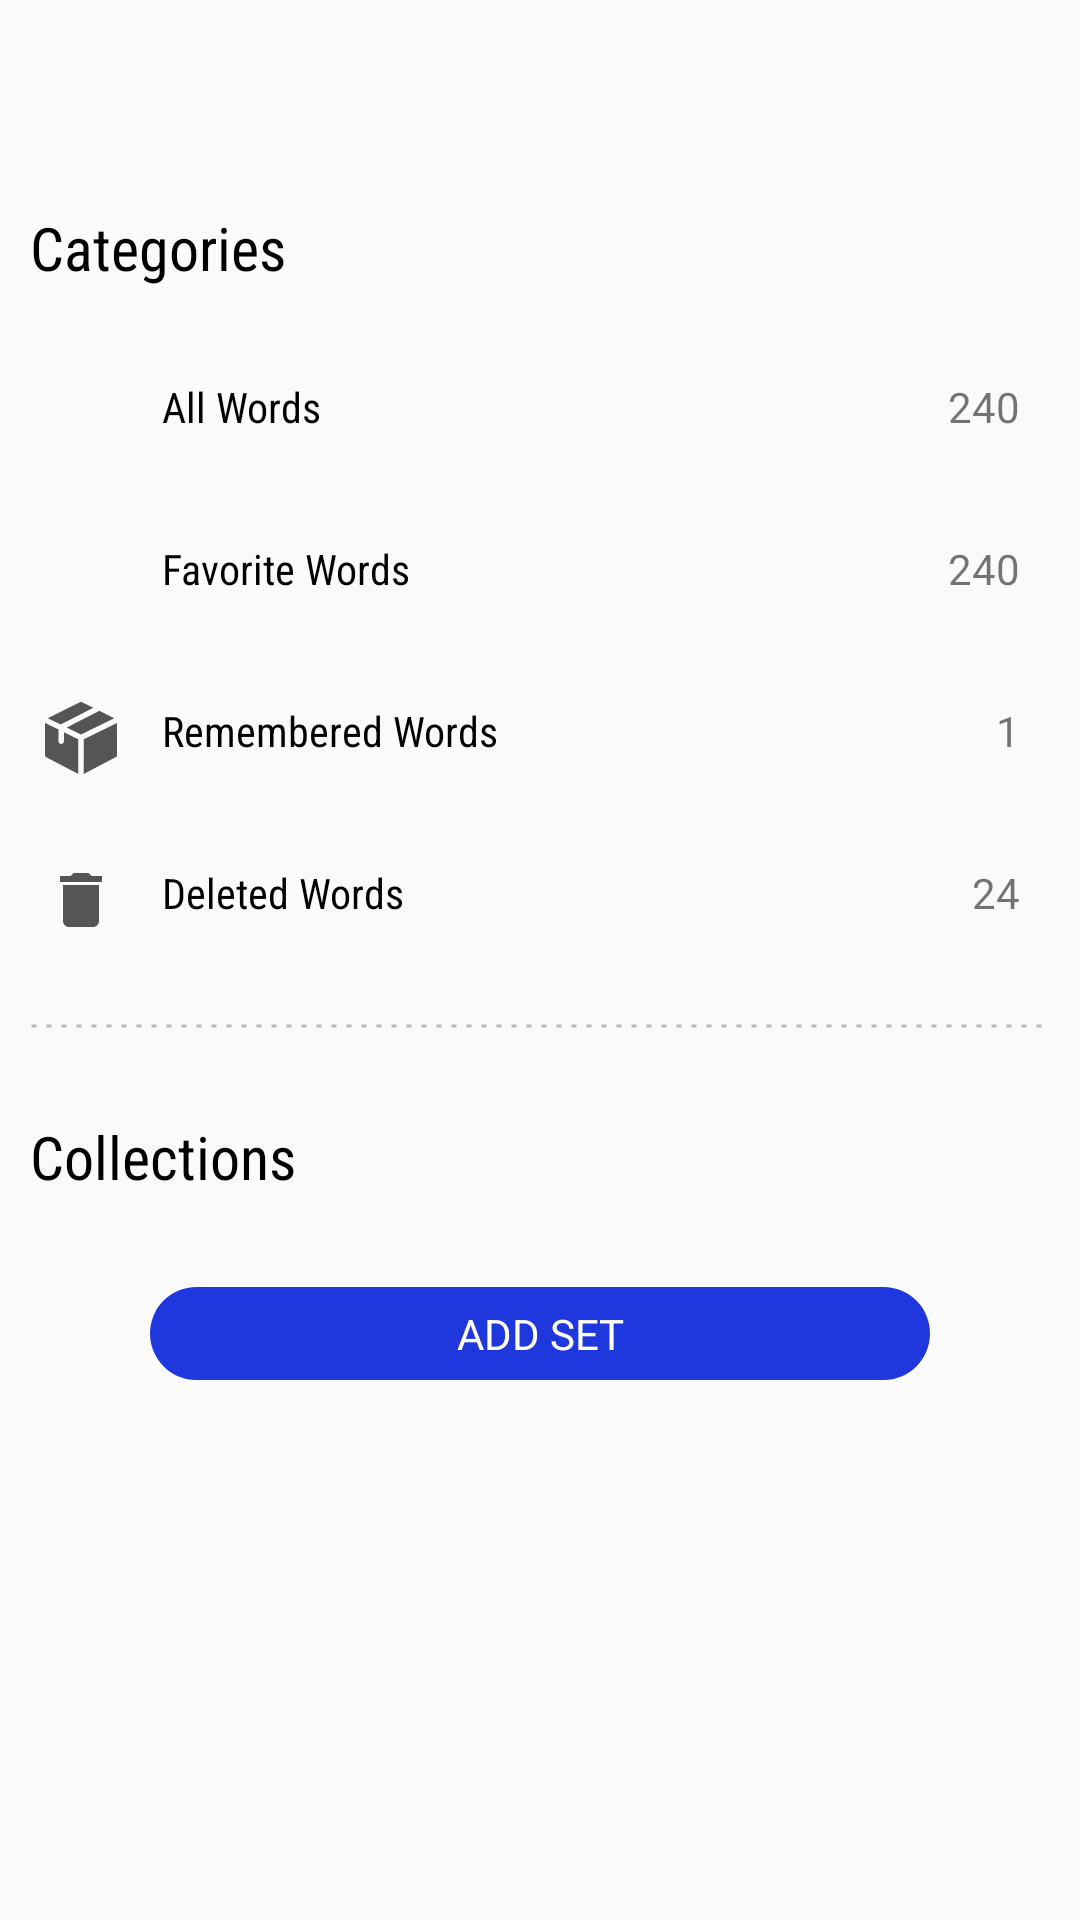

Layout XML and referenced resources for this Android screen:
<!-- AndroidManifest.xml: application theme AppTheme -->
<!-- res/layout/activity_slide_bar.xml -->
<?xml version="1.0" encoding="utf-8"?>
<androidx.core.widget.NestedScrollView
    xmlns:android="http://schemas.android.com/apk/res/android"
    android:layout_width="match_parent"
    android:layout_height="match_parent"
    android:elevation="10dp"
    android:overScrollMode="never"
    >

    <LinearLayout
        android:layout_width="match_parent"
        android:layout_height="wrap_content"
        android:orientation="vertical"
        >

        <ImageView
            android:id="@+id/goToSetting"
            style="@style/slide_item_images"
            android:background="@drawable/ic_settings_24"
            android:layout_gravity="end"
            android:layout_marginEnd="15dp"
            android:layout_marginTop="15dp"
            />

        <LinearLayout
            android:id="@+id/openCloseCategories"
            android:layout_width="match_parent"
            android:layout_height="wrap_content"
            android:orientation="horizontal"
            android:layout_marginHorizontal="10dp"
            android:layout_marginTop="30dp"
            >

            <TextView
                android:layout_width="0dp"
                android:layout_height="wrap_content"
                android:layout_weight="1"
                android:fontFamily="sans-serif-condensed"
                android:text="@string/categories"
                android:textColor="@color/black"
                android:textSize="20sp" />
            <ImageView
                android:id="@+id/openCloseCategoriesImg"
                android:layout_width="24dp"
                android:layout_height="24dp"
                android:layout_gravity="center_vertical"
                android:background="@drawable/ic_keyboard_arrow_down_24"
                />
        </LinearLayout>



        <LinearLayout
            android:id="@+id/categorySection"
            android:layout_width="match_parent"
            android:layout_height="wrap_content"
            android:orientation="vertical"
            android:layout_marginTop="0dp"
            >

            <LinearLayout
                android:id="@+id/allWords"
                style="@style/slide_item"
                >

                <ImageView
                    style="@style/slide_item_images"
                    android:background="@drawable/ic_word_list"
                    android:layout_marginStart="10dp"
                    />

                <TextView
                    style="@style/slide_item_text"
                    android:text="@string/all_words"
                    />

                <TextView
                    android:id="@+id/allWordsNbr"
                    style="@style/slide_item_number"
                    android:text="240"
                    />

            </LinearLayout>

            <LinearLayout
                android:id="@+id/allFavorite"
                style="@style/slide_item"
                >

                <ImageView
                    style="@style/slide_item_images"
                    android:background="@drawable/ic_favorite"
                    android:layout_marginStart="10dp"
                    />

                <TextView
                    style="@style/slide_item_text"
                    android:text="@string/favorite_words"
                    />

                <TextView
                    android:id="@+id/allFavoriteNbr"
                    style="@style/slide_item_number"
                    android:text="240"
                    />

            </LinearLayout>

            <LinearLayout
                android:id="@+id/allRemembered"
                style="@style/slide_item"
                >

                <ImageView
                    style="@style/slide_item_images"
                    android:background="@drawable/ic_remember_box"
                    android:layout_marginStart="10dp"
                    />

                <TextView
                    style="@style/slide_item_text"
                    android:text="@string/remembered_words"
                    />

                <TextView
                    android:id="@+id/allRememberedNbr"
                    style="@style/slide_item_number"
                    android:text="1"
                    />

            </LinearLayout>

            <LinearLayout
                android:id="@+id/allDeleted"
                style="@style/slide_item"
                >

                <ImageView
                    style="@style/slide_item_images"
                    android:background="@drawable/ic_delete_24"
                    android:layout_marginStart="10dp"
                    />

                <TextView
                    style="@style/slide_item_text"
                    android:text="@string/deleted_words"
                    />

                <TextView
                    android:id="@+id/allDeletedNbr"
                    style="@style/slide_item_number"
                    android:text="24"
                    />

            </LinearLayout>

        </LinearLayout>

        <ImageView
            android:layout_width="match_parent"
            android:layout_height="10dp"
            android:layout_marginHorizontal="10dp"
            android:layout_marginVertical="25dp"
            android:background="@drawable/my_doted_line"
            />

        <LinearLayout
            android:id="@+id/openCloseCollection"
            android:layout_width="match_parent"
            android:layout_height="wrap_content"
            android:orientation="horizontal"
            android:layout_marginHorizontal="10dp"
            >

            <TextView
                android:layout_width="0dp"
                android:layout_height="wrap_content"
                android:layout_weight="1"
                android:fontFamily="sans-serif-condensed"
                android:text="@string/collections"
                android:textColor="@color/black"
                android:textSize="20sp" />

            <ImageView
                android:id="@+id/openCloseCollectionsImg"
                android:layout_width="24dp"
                android:layout_height="24dp"
                android:layout_gravity="center_vertical"
                android:background="@drawable/ic_keyboard_arrow_down_24"
                />
        </LinearLayout>

        <LinearLayout
            android:id="@+id/collectionSection"
            android:layout_width="match_parent"
            android:layout_height="match_parent"
            android:orientation="vertical"
            >

            <androidx.recyclerview.widget.RecyclerView
                android:id="@+id/set_RecyclerView"
                android:layout_width="match_parent"
                android:layout_height="wrap_content"
                android:layout_marginTop="10dp"
                android:overScrollMode="never"
                android:nestedScrollingEnabled="false"
                >

            </androidx.recyclerview.widget.RecyclerView>

            <TextView
                android:id="@+id/add_Set"
                android:layout_width="match_parent"
                android:layout_height="wrap_content"
                android:text="ADD SET"
                android:gravity="center"
                android:background="@drawable/my_create_collection_btn"
                android:textColor="@color/white"
                android:layout_marginVertical="20dp"
                android:paddingVertical="6dp"
                android:paddingHorizontal="25dp"
                android:layout_gravity="center"
                android:layout_marginHorizontal="50dp"
                />

        </LinearLayout>



    </LinearLayout>

</androidx.core.widget.NestedScrollView>
<!-- resources referenced by this layout -->
<resources>
  <color name="black">#000000</color>
  <color name="white">#ffffff</color>
  <!-- drawable ic_delete_24 (drawable) -->
  <vector xmlns:android="http://schemas.android.com/apk/res/android"
      android:width="34dp"
      android:height="34dp"
      android:viewportWidth="24"
      android:viewportHeight="24"
      android:tint="?attr/colorControlNormal">
    <path
        android:fillColor="@android:color/white"
        android:pathData="M6,19c0,1.1 0.9,2 2,2h8c1.1,0 2,-0.9 2,-2V7H6v12zM19,4h-3.5l-1,-1h-5l-1,1H5v2h14V4z"/>
  </vector>
  <!-- drawable my_create_collection_btn (drawable) -->
  <?xml version="1.0" encoding="utf-8"?>
  <shape xmlns:android="http://schemas.android.com/apk/res/android">
  
      <corners android:radius="100dp" />
      <solid android:color="@color/addCollectionColor"/>
  
  </shape>
  <!-- drawable my_doted_line (drawable) -->
  <?xml version="1.0" encoding="utf-8"?>
  <shape xmlns:android="http://schemas.android.com/apk/res/android"
      android:shape="line">
  
  
      <stroke
          android:color="@color/gray"
          android:dashWidth="5px"
          android:dashGap="10px"
          android:width="1dp"
          />
  
  
  </shape>
  <string name="all_words">All Words</string>
  <string name="categories">Categories</string>
  <string name="collections">Collections</string>
  <string name="deleted_words">Deleted Words</string>
  <string name="favorite_words">Favorite Words</string>
  <string name="remembered_words">Remembered Words</string>
  <style name="slide_item">
          <item name="android:layout_width">match_parent</item>
          <item name="android:layout_height">match_parent</item>
          <item name="android:orientation">horizontal</item>
          <item name="android:layout_marginTop">30dp</item>
          <item name="android:layout_marginStart">5dp</item>
      </style>
  <style name="slide_item_images">
          <item name="android:layout_width">24dp</item>
          <item name="android:layout_height">24dp</item>
          <item name="android:backgroundTint">@color/gray2</item>
      </style>
  <style name="slide_item_number">
          <item name="android:layout_width">match_parent</item>
          <item name="android:layout_height">wrap_content</item>
          <item name="android:layout_gravity">end</item>
          <item name="android:gravity">right</item>
          <item name="android:layout_marginEnd">20dp</item>
      </style>
  <style name="slide_item_text">
          <item name="android:layout_width">wrap_content</item>
          <item name="android:layout_height">wrap_content</item>
          <item name="android:textColor">@color/black</item>
          <item name="android:layout_marginStart">15dp</item>
          <item name="android:fontFamily">sans-serif-condensed</item>
      </style>
  <style name="AppTheme" parent="Theme.AppCompat.Light.NoActionBar">
          
          <item name="colorPrimary">@color/colorPrimary</item>
          <item name="colorPrimaryDark">@color/colorPrimaryDark</item>
          <item name="colorAccent">@color/colorAccent</item>
      </style>
  <color name="addCollectionColor">#1E38DD</color>
  <color name="gray">#B8B8B8</color>
  <color name="gray2">#555555</color>
  <color name="colorPrimary">#6200EE</color>
  <color name="colorPrimaryDark">#3700B3</color>
  <color name="colorAccent">#03DAC5</color>
</resources>
